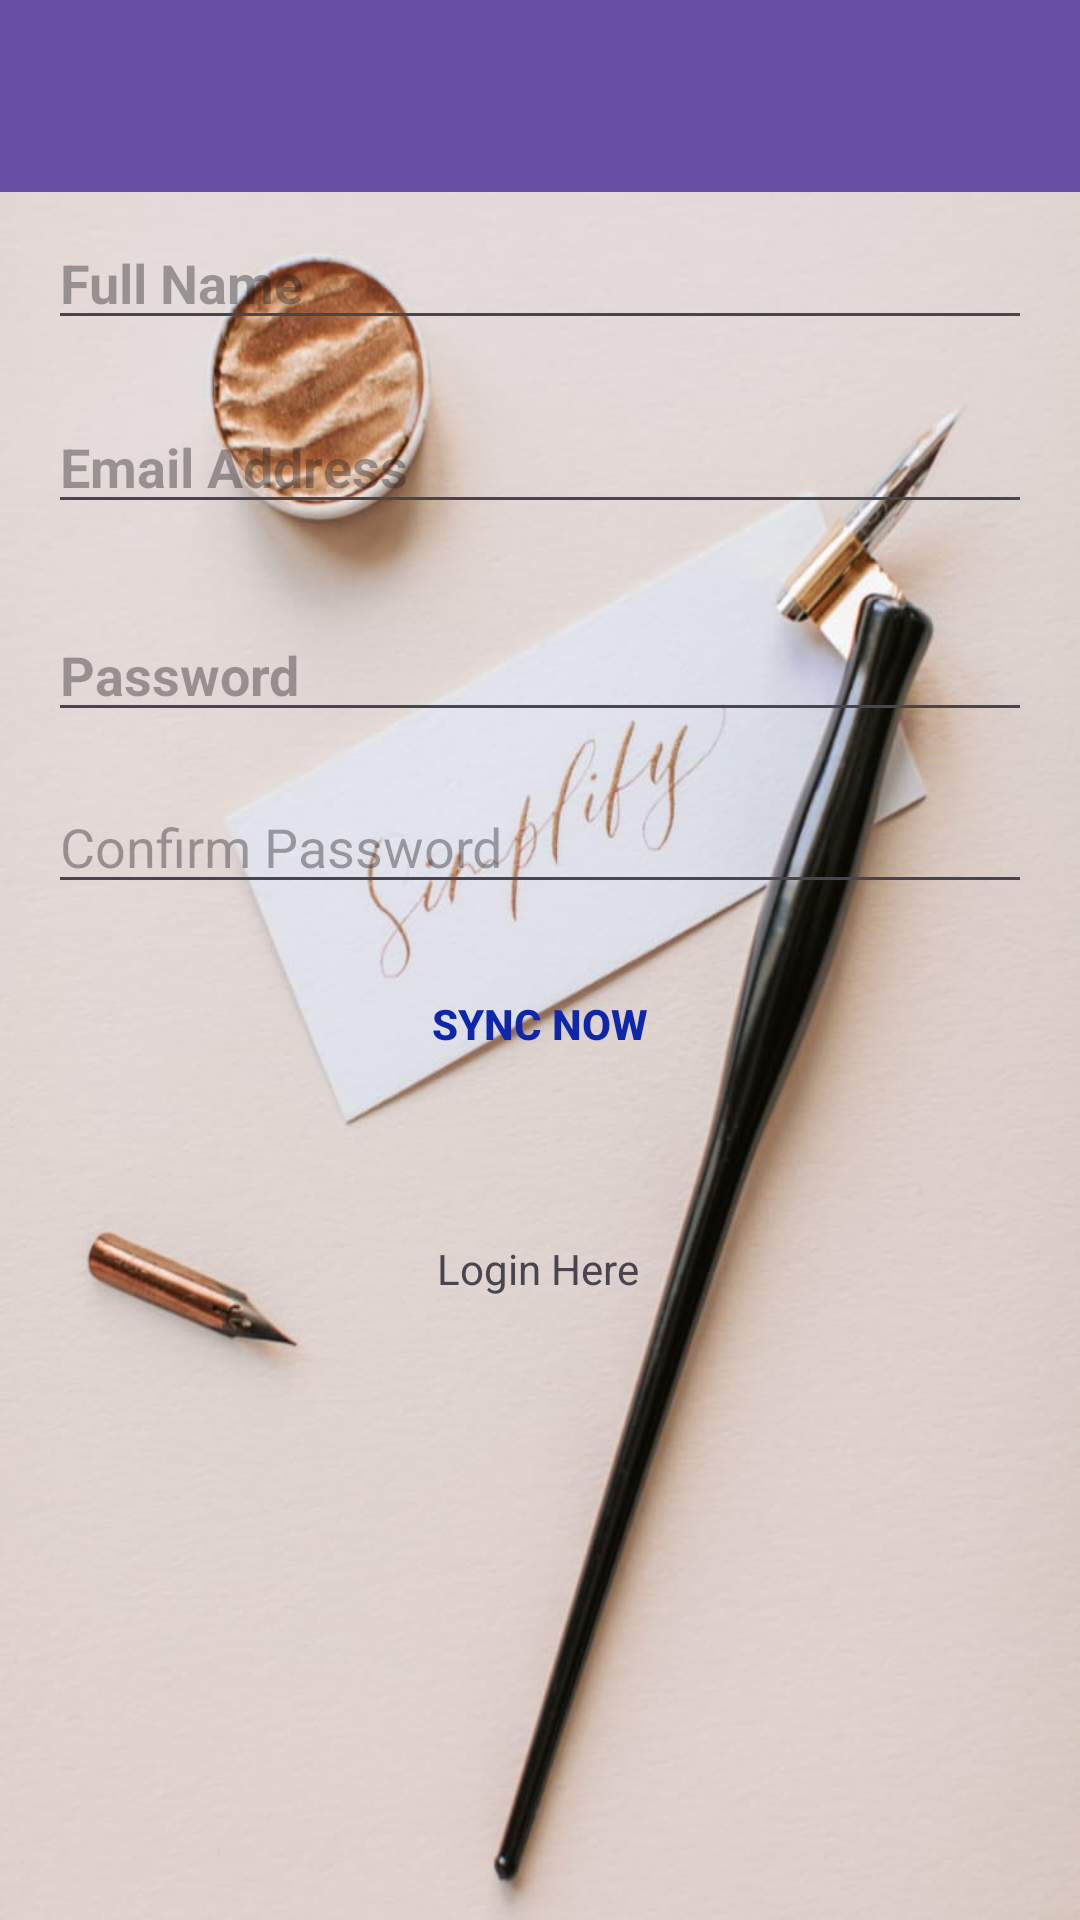

Android layout source for this screen:
<!-- AndroidManifest.xml: application theme Theme.IdeaNotes -->
<!-- res/layout/activity_register.xml -->
<?xml version="1.0" encoding="utf-8"?>
<androidx.constraintlayout.widget.ConstraintLayout xmlns:android="http://schemas.android.com/apk/res/android"
    xmlns:app="http://schemas.android.com/apk/res-auto"
    xmlns:tools="http://schemas.android.com/tools"
    android:layout_width="match_parent"
    android:layout_height="match_parent"
    android:background="@drawable/register"
    tools:context=".auth.Register">



    <androidx.appcompat.widget.Toolbar
        android:id="@+id/toolbar"
        android:layout_width="match_parent"
        android:layout_height="?attr/actionBarSize"
        android:layout_marginBottom="16dp"
        android:background="?attr/colorPrimary"
        android:elevation="4dp"
        android:theme="@style/ThemeOverlay.AppCompat.ActionBar"
        app:layout_constraintBottom_toTopOf="@+id/userName"
        app:layout_constraintTop_toTopOf="parent"
        app:popupTheme="@style/ThemeOverlay.AppCompat.Light"
        app:titleTextColor="@android:color/white"
        tools:ignore="MissingConstraints"
        tools:layout_editor_absoluteX="0dp" />

    <EditText
        android:id="@+id/userName"
        android:layout_width="0dp"
        android:layout_height="wrap_content"
        android:layout_marginStart="16dp"
        android:layout_marginTop="8dp"
        android:layout_marginEnd="16dp"
        android:ems="10"
        android:hint="Full Name"
        android:inputType="textPersonName"
        android:textStyle="bold"
        app:layout_constraintEnd_toEndOf="parent"
        app:layout_constraintHorizontal_bias="0.0"
        app:layout_constraintStart_toStartOf="parent"
        app:layout_constraintTop_toBottomOf="@+id/toolbar" />

    <EditText
        android:id="@+id/userEmail"
        android:layout_width="0dp"
        android:layout_height="wrap_content"
        android:layout_marginStart="16dp"
        android:layout_marginTop="20dp"
        android:layout_marginEnd="16dp"
        android:ems="10"
        android:hint="Email Address"
        android:inputType="textEmailAddress"
        android:textStyle="bold"
        app:layout_constraintEnd_toEndOf="parent"
        app:layout_constraintHorizontal_bias="0.0"
        app:layout_constraintStart_toStartOf="parent"
        app:layout_constraintTop_toBottomOf="@+id/userName" />

    <EditText
        android:id="@+id/password"
        android:layout_width="0dp"
        android:layout_height="wrap_content"
        android:layout_marginStart="16dp"
        android:layout_marginTop="28dp"
        android:layout_marginEnd="16dp"
        android:ems="10"
        android:hint="Password"
        android:inputType="textPassword"
        android:textStyle="bold"
        app:layout_constraintEnd_toEndOf="parent"
        app:layout_constraintHorizontal_bias="0.0"
        app:layout_constraintStart_toStartOf="parent"
        app:layout_constraintTop_toBottomOf="@+id/userEmail" />

    <EditText
        android:id="@+id/passwordConfirm"
        android:layout_width="0dp"
        android:layout_height="wrap_content"
        android:layout_marginStart="16dp"
        android:layout_marginTop="16dp"
        android:layout_marginEnd="16dp"
        android:ems="10"
        android:hint="Confirm Password"
        android:inputType="textPassword"
        app:layout_constraintEnd_toEndOf="parent"
        app:layout_constraintHorizontal_bias="0.0"
        app:layout_constraintStart_toStartOf="parent"
        app:layout_constraintTop_toBottomOf="@+id/password" />

    <Button
        android:id="@+id/createAccount"
        android:layout_width="0dp"
        android:layout_height="wrap_content"
        android:layout_marginStart="32dp"
        android:layout_marginTop="16dp"
        android:layout_marginEnd="32dp"
        android:layout_marginBottom="88dp"
        android:background="@color/colorprimarydark"
        android:text="Sync Now"
        android:textColor="#0E26AC"
        android:textStyle="bold"
        app:layout_constraintBottom_toTopOf="@+id/login"
        app:layout_constraintEnd_toEndOf="parent"
        app:layout_constraintHorizontal_bias="0.0"
        app:layout_constraintStart_toStartOf="parent"
        app:layout_constraintTop_toBottomOf="@+id/passwordConfirm" />

    <TextView
        android:id="@+id/login"
        android:layout_width="wrap_content"
        android:layout_height="wrap_content"
        android:layout_marginTop="48dp"
        android:text="Login Here"
        app:layout_constraintEnd_toEndOf="parent"
        app:layout_constraintHorizontal_bias="0.498"
        app:layout_constraintStart_toStartOf="parent"
        app:layout_constraintTop_toBottomOf="@+id/createAccount" />

    <ProgressBar
        android:id="@+id/progressBar4"
        style="?android:attr/progressBarStyle"
        android:layout_width="wrap_content"
        android:layout_height="wrap_content"
        android:layout_marginTop="56dp"
        android:visibility="invisible"
        app:layout_constraintEnd_toEndOf="parent"
        app:layout_constraintHorizontal_bias="0.498"
        app:layout_constraintStart_toStartOf="parent"
        app:layout_constraintTop_toBottomOf="@+id/login" />
</androidx.constraintlayout.widget.ConstraintLayout>
<!-- resources referenced by this layout -->
<resources>
  <!-- drawable register: jpg bitmap (drawable, 49725 bytes) -->
  <style name="Theme.IdeaNotes" parent="Base.Theme.IdeaNotes" />
  <style name="Base.Theme.IdeaNotes" parent="Theme.Material3.DayNight.NoActionBar">
          
          
      </style>
</resources>
